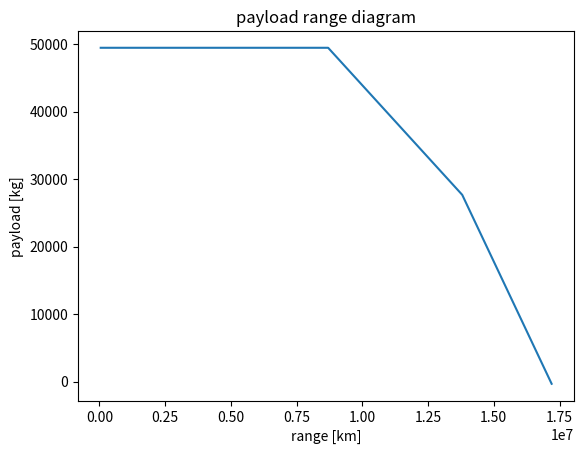

Generate this figure with matplotlib:
from math import sqrt, pi, exp, log
import matplotlib.pyplot as plt
import numpy as np

#weights
M_pl_max = 49442 #maximum payload
M_pl_des = 27669
Mf_oe = 0.473 #operational empty mass fraction (M_oe/M_mtow)

#variables used for C_d0 calculations, based on equation 6.15 from the adsee reader
wet_wing_area = 6.2 #wetted area to wing area ratio
C_f = 0.0026 #skin friction coeff

#variables used to calculate oswald factor, based on equation 6.17
eff_span = 0.97 #span efficiency
D_par = 0.0075 #lift dependent parasite drag

#
AR = 9.28375 #aspect ratio
eff_eng = 0.379 #engine efficiency
e_spec = 43.5 *10**6 #specific energy for kerosene
g = 9.81 #gravitational acceleration constant
h_cr = 11887.2 #cruise altitude [m]
v_cr = 241.9 #cruise speed [m/s]
F_con = 0.05 #fraction of fuel used for contingency 
R_div = 370000 #diversion range of aircraft
t_e = 45 * 60 #loiter time
R_nom = 13797000 #design mission range

Cd_0 = C_f * wet_wing_area #zero lift drag calculation

e = 1/(pi * AR * D_par + (1/eff_span)) #oswald factor

L_D = 0.5 * sqrt((pi * AR * e)/Cd_0) #lift to drag ratio

#calculations of equivalent range
R_lost = (1/0.7) * L_D * (h_cr + (v_cr**2)/(2*g)) #lost range 
R_eq = (R_nom + R_lost) * (1 + F_con) + 1.2 * R_div + v_cr * t_e #equivalent range
R_aux = R_eq - R_nom #auxilary range

Mf_ec = 1 - exp((-R_eq) / (eff_eng * (e_spec / g) * L_D)) #fuel mass fraction

M_mto = (M_pl_des)/(1 - Mf_ec - Mf_oe) #maximum take-off mass
M_ec = Mf_ec * M_mto #fuel mass
M_oe = Mf_oe * M_mto #operating empty mass

M_f = M_mto - M_oe - M_pl_max 

R_ferry = eff_eng * L_D * (e_spec / g) * log((M_oe + M_ec)/(M_oe)) - R_aux  #ferry range
R_harm = eff_eng * L_D * (e_spec / g) * log((M_oe + M_pl_max + M_f)/(M_oe + M_pl_max)) - R_aux #harmonic range


#plot
ds = 50000 #step size [m]
M_pl_list = [] #naming of Mass payload list
curve_one_der = (M_pl_max - M_pl_des)/(R_nom - R_harm) #kg / 500 km
curve_two_der = (M_pl_des)/(R_ferry - R_nom) #kg / 500 km
M_pl = M_pl_max #placeholder for the payload mass to append to the lists
R_list = [] #np.arange(0,18000000,ds)
R = 0 #placeholder for the range to append to the lists


#generates the payload mass for the R_0 part of the curve
for i in range(0, int(R_harm), ds):
    M_pl_list.append(M_pl) 
    R += ds
    R_list.append(R)




#generates the payload mass for the R_1 part of the curve
for i in range(0, int(R_nom - R_harm), ds):
    M_pl = M_pl - curve_one_der * ds
    M_pl_list.append(M_pl)
    R += ds
    R_list.append(R)

print(R_list[-1])

#generates the payload mass for the R_2 part of the curve
for i in range(0, int(R_ferry - R_nom), ds):
    M_pl = M_pl - curve_two_der * ds
    M_pl_list.append(M_pl)
    R += ds
    R_list.append(R)

print("maximum payload [kg]:")
print(M_pl_max)
print()
print("Harmonic range [km]:")
print(R_harm/1000)
print()
print("design payload [kg]:")
print(M_pl_des)
print()
print("nominal range [km]:")
print(R_nom/1000)
print()
print("ferry mass [kg]:")
print(M_mto - M_pl_des)
print()
print("ferry range [km]:")
print(R_ferry/1000)
print()
print("maximum take-off weight [kg]:")
print(M_mto)


plt.plot(R_list, M_pl_list)
plt.xlabel("range [km]")
plt.ylabel("payload [kg]")
plt.title("payload range diagram")
plt.show()